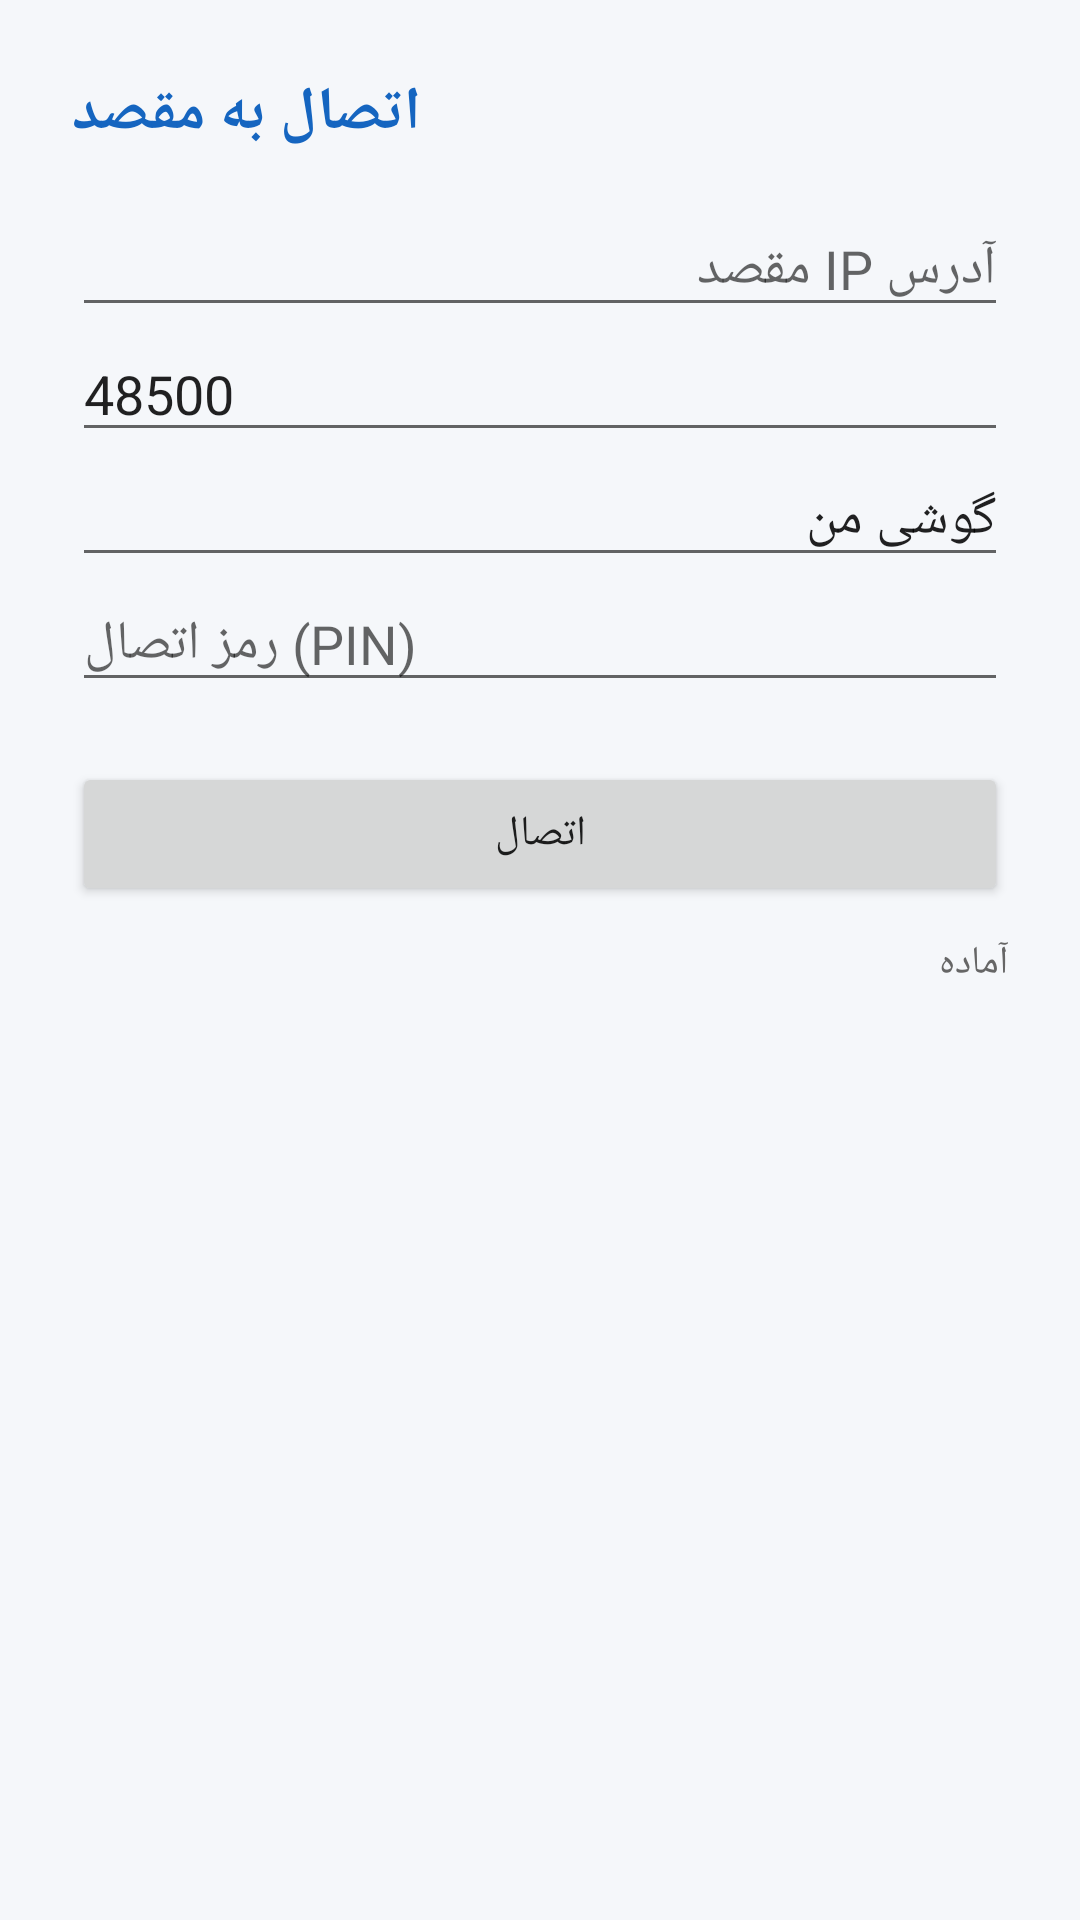

Produce the Android XML layout that renders to this screen, including the resource entries it uses.
<!-- AndroidManifest.xml: application theme Theme.RemoteDesk -->
<!-- res/layout/activity_viewer.xml -->
<?xml version="1.0" encoding="utf-8"?>
<FrameLayout xmlns:android="http://schemas.android.com/apk/res/android"
    android:layout_width="match_parent"
    android:layout_height="match_parent">

    
    <ScrollView
        android:id="@+id/connectPanel"
        android:layout_width="match_parent"
        android:layout_height="match_parent">

        <LinearLayout
            android:layout_width="match_parent"
            android:layout_height="wrap_content"
            android:orientation="vertical"
            android:padding="24dp">

            <TextView
                android:layout_width="wrap_content"
                android:layout_height="wrap_content"
                android:text="@string/viewer_connect_title"
                android:textSize="20sp"
                android:textStyle="bold"
                android:textColor="@color/primary"
                android:layout_marginBottom="16dp" />

            <EditText
                android:id="@+id/etHost"
                android:layout_width="match_parent"
                android:layout_height="wrap_content"
                android:hint="@string/hint_host"
                android:inputType="text"
                android:importantForAutofill="no" />

            <EditText
                android:id="@+id/etPort"
                android:layout_width="match_parent"
                android:layout_height="wrap_content"
                android:hint="@string/hint_port"
                android:inputType="number"
                android:text="48500"
                android:importantForAutofill="no" />

            <EditText
                android:id="@+id/etName"
                android:layout_width="match_parent"
                android:layout_height="wrap_content"
                android:hint="@string/hint_name"
                android:inputType="textPersonName"
                android:text="گوشی من"
                android:importantForAutofill="no" />

            <EditText
                android:id="@+id/etPin"
                android:layout_width="match_parent"
                android:layout_height="wrap_content"
                android:hint="@string/hint_pin"
                android:inputType="numberPassword"
                android:importantForAutofill="no" />

            <Button
                android:id="@+id/btnConnect"
                android:layout_width="match_parent"
                android:layout_height="wrap_content"
                android:text="@string/btn_connect"
                android:layout_marginTop="20dp"
                android:padding="12dp" />

            <TextView
                android:id="@+id/tvConnectStatus"
                android:layout_width="match_parent"
                android:layout_height="wrap_content"
                android:text="@string/viewer_status"
                android:textSize="13sp"
                android:textColor="#666666"
                android:layout_marginTop="10dp" />
        </LinearLayout>
    </ScrollView>

    
    <FrameLayout
        android:id="@+id/viewerPanel"
        android:layout_width="match_parent"
        android:layout_height="match_parent"
        android:visibility="gone"
        android:background="@color/screen_bg">

        <com.remotedesk.app.ScreenView
            android:id="@+id/screenView"
            android:layout_width="match_parent"
            android:layout_height="match_parent" />

        
        <LinearLayout
            android:layout_width="match_parent"
            android:layout_height="wrap_content"
            android:orientation="horizontal"
            android:background="@color/bar_bg"
            android:gravity="start|center_vertical"
            android:padding="6dp">

            <Button
                android:id="@+id/btnDisconnect"
                android:layout_width="wrap_content"
                android:layout_height="wrap_content"
                android:text="@string/btn_disconnect"
                android:textColor="@color/text_on_dark"
                style="@style/Widget.AppCompat.Button.Small" />

            <Button
                android:id="@+id/btnKeyboard"
                android:layout_width="wrap_content"
                android:layout_height="wrap_content"
                android:text="@string/btn_keyboard"
                android:textColor="@color/text_on_dark"
                style="@style/Widget.AppCompat.Button.Small" />

            <TextView
                android:id="@+id/tvViewerStatus"
                android:layout_width="0dp"
                android:layout_height="wrap_content"
                android:layout_weight="1"
                android:text=""
                android:textColor="@color/text_on_dark"
                android:textSize="12sp"
                android:singleLine="true"
                android:ellipsize="end"
                android:paddingStart="8dp" />
        </LinearLayout>

        
        <ScrollView
            android:id="@+id/keyboardPanel"
            android:layout_width="match_parent"
            android:layout_height="wrap_content"
            android:layout_gravity="bottom"
            android:visibility="gone"
            android:background="@color/bar_bg">

            <LinearLayout
                android:layout_width="match_parent"
                android:layout_height="wrap_content"
                android:orientation="vertical"
                android:padding="8dp">

                <EditText
                    android:id="@+id/etKeys"
                    android:layout_width="match_parent"
                    android:layout_height="wrap_content"
                    android:hint="@string/keyboard_hint"
                    android:inputType="text"
                    android:textColor="@color/text_on_dark"
                    android:textColorHint="#888888"
                    android:importantForAutofill="no" />

                <LinearLayout
                    android:layout_width="match_parent"
                    android:layout_height="wrap_content"
                    android:orientation="horizontal"
                    android:layout_marginTop="6dp">

                    <Button android:id="@+id/btnCtrl" style="@style/Widget.AppCompat.Button.Small"
                        android:layout_width="0dp" android:layout_weight="1" android:layout_height="wrap_content"
                        android:text="Ctrl" android:textColor="@color/text_on_dark" />
                    <Button android:id="@+id/btnAlt" style="@style/Widget.AppCompat.Button.Small"
                        android:layout_width="0dp" android:layout_weight="1" android:layout_height="wrap_content"
                        android:text="Alt" android:textColor="@color/text_on_dark" />
                    <Button android:id="@+id/btnShift" style="@style/Widget.AppCompat.Button.Small"
                        android:layout_width="0dp" android:layout_weight="1" android:layout_height="wrap_content"
                        android:text="Shift" android:textColor="@color/text_on_dark" />
                    <Button android:id="@+id/btnTab" style="@style/Widget.AppCompat.Button.Small"
                        android:layout_width="0dp" android:layout_weight="1" android:layout_height="wrap_content"
                        android:text="Tab" android:textColor="@color/text_on_dark" />
                </LinearLayout>

                <LinearLayout
                    android:layout_width="match_parent"
                    android:layout_height="wrap_content"
                    android:orientation="horizontal"
                    android:layout_marginTop="6dp">

                    <Button android:id="@+id/btnEsc" style="@style/Widget.AppCompat.Button.Small"
                        android:layout_width="0dp" android:layout_weight="1" android:layout_height="wrap_content"
                        android:text="Esc" android:textColor="@color/text_on_dark" />
                    <Button android:id="@+id/btnEnter" style="@style/Widget.AppCompat.Button.Small"
                        android:layout_width="0dp" android:layout_weight="1" android:layout_height="wrap_content"
                        android:text="Enter" android:textColor="@color/text_on_dark" />
                    <Button android:id="@+id/btnBackspace" style="@style/Widget.AppCompat.Button.Small"
                        android:layout_width="0dp" android:layout_weight="1" android:layout_height="wrap_content"
                        android:text="⌫" android:textColor="@color/text_on_dark" />
                    <Button android:id="@+id/btnHome" style="@style/Widget.AppCompat.Button.Small"
                        android:layout_width="0dp" android:layout_weight="1" android:layout_height="wrap_content"
                        android:text="Home" android:textColor="@color/text_on_dark" />
                    <Button android:id="@+id/btnEnd" style="@style/Widget.AppCompat.Button.Small"
                        android:layout_width="0dp" android:layout_weight="1" android:layout_height="wrap_content"
                        android:text="End" android:textColor="@color/text_on_dark" />
                </LinearLayout>

                <LinearLayout
                    android:layout_width="match_parent"
                    android:layout_height="wrap_content"
                    android:orientation="horizontal"
                    android:layout_marginTop="6dp">

                    <Button android:id="@+id/btnLeft" style="@style/Widget.AppCompat.Button.Small"
                        android:layout_width="0dp" android:layout_weight="1" android:layout_height="wrap_content"
                        android:text="◀" android:textColor="@color/text_on_dark" />
                    <Button android:id="@+id/btnUp" style="@style/Widget.AppCompat.Button.Small"
                        android:layout_width="0dp" android:layout_weight="1" android:layout_height="wrap_content"
                        android:text="▲" android:textColor="@color/text_on_dark" />
                    <Button android:id="@+id/btnDown" style="@style/Widget.AppCompat.Button.Small"
                        android:layout_width="0dp" android:layout_weight="1" android:layout_height="wrap_content"
                        android:text="▼" android:textColor="@color/text_on_dark" />
                    <Button android:id="@+id/btnRight" style="@style/Widget.AppCompat.Button.Small"
                        android:layout_width="0dp" android:layout_weight="1" android:layout_height="wrap_content"
                        android:text="▶" android:textColor="@color/text_on_dark" />
                    <Button android:id="@+id/btnPgUp" style="@style/Widget.AppCompat.Button.Small"
                        android:layout_width="0dp" android:layout_weight="1" android:layout_height="wrap_content"
                        android:text="PgUp" android:textColor="@color/text_on_dark" />
                    <Button android:id="@+id/btnPgDn" style="@style/Widget.AppCompat.Button.Small"
                        android:layout_width="0dp" android:layout_weight="1" android:layout_height="wrap_content"
                        android:text="PgDn" android:textColor="@color/text_on_dark" />
                </LinearLayout>
            </LinearLayout>
        </ScrollView>
    </FrameLayout>
</FrameLayout>
<!-- resources referenced by this layout -->
<resources>
  <color name="bar_bg">#CC1B1B1B</color>
  <color name="primary">#1565C0</color>
  <color name="screen_bg">#111111</color>
  <color name="text_on_dark">#FFFFFF</color>
  <string name="btn_connect">اتصال</string>
  <string name="btn_disconnect">قطع اتصال</string>
  <string name="btn_keyboard">کیبورد</string>
  <string name="hint_host">آدرس IP مقصد</string>
  <string name="hint_name">نام شما</string>
  <string name="hint_pin">رمز اتصال (PIN)</string>
  <string name="hint_port">پورت (پیش‌فرض 48500)</string>
  <string name="keyboard_hint">متن را اینجا بنویسید…</string>
  <string name="viewer_connect_title">اتصال به مقصد</string>
  <string name="viewer_status">آماده</string>
  <style name="Theme.RemoteDesk" parent="Theme.AppCompat.DayNight.NoActionBar">
          <item name="colorPrimary">@color/primary</item>
          <item name="colorPrimaryDark">@color/primary_dark</item>
          <item name="colorAccent">@color/accent</item>
          <item name="android:windowBackground">@color/bg</item>
      </style>
  <color name="primary_dark">#0D47A1</color>
  <color name="accent">#FFB300</color>
  <color name="bg">#F5F7FA</color>
</resources>
